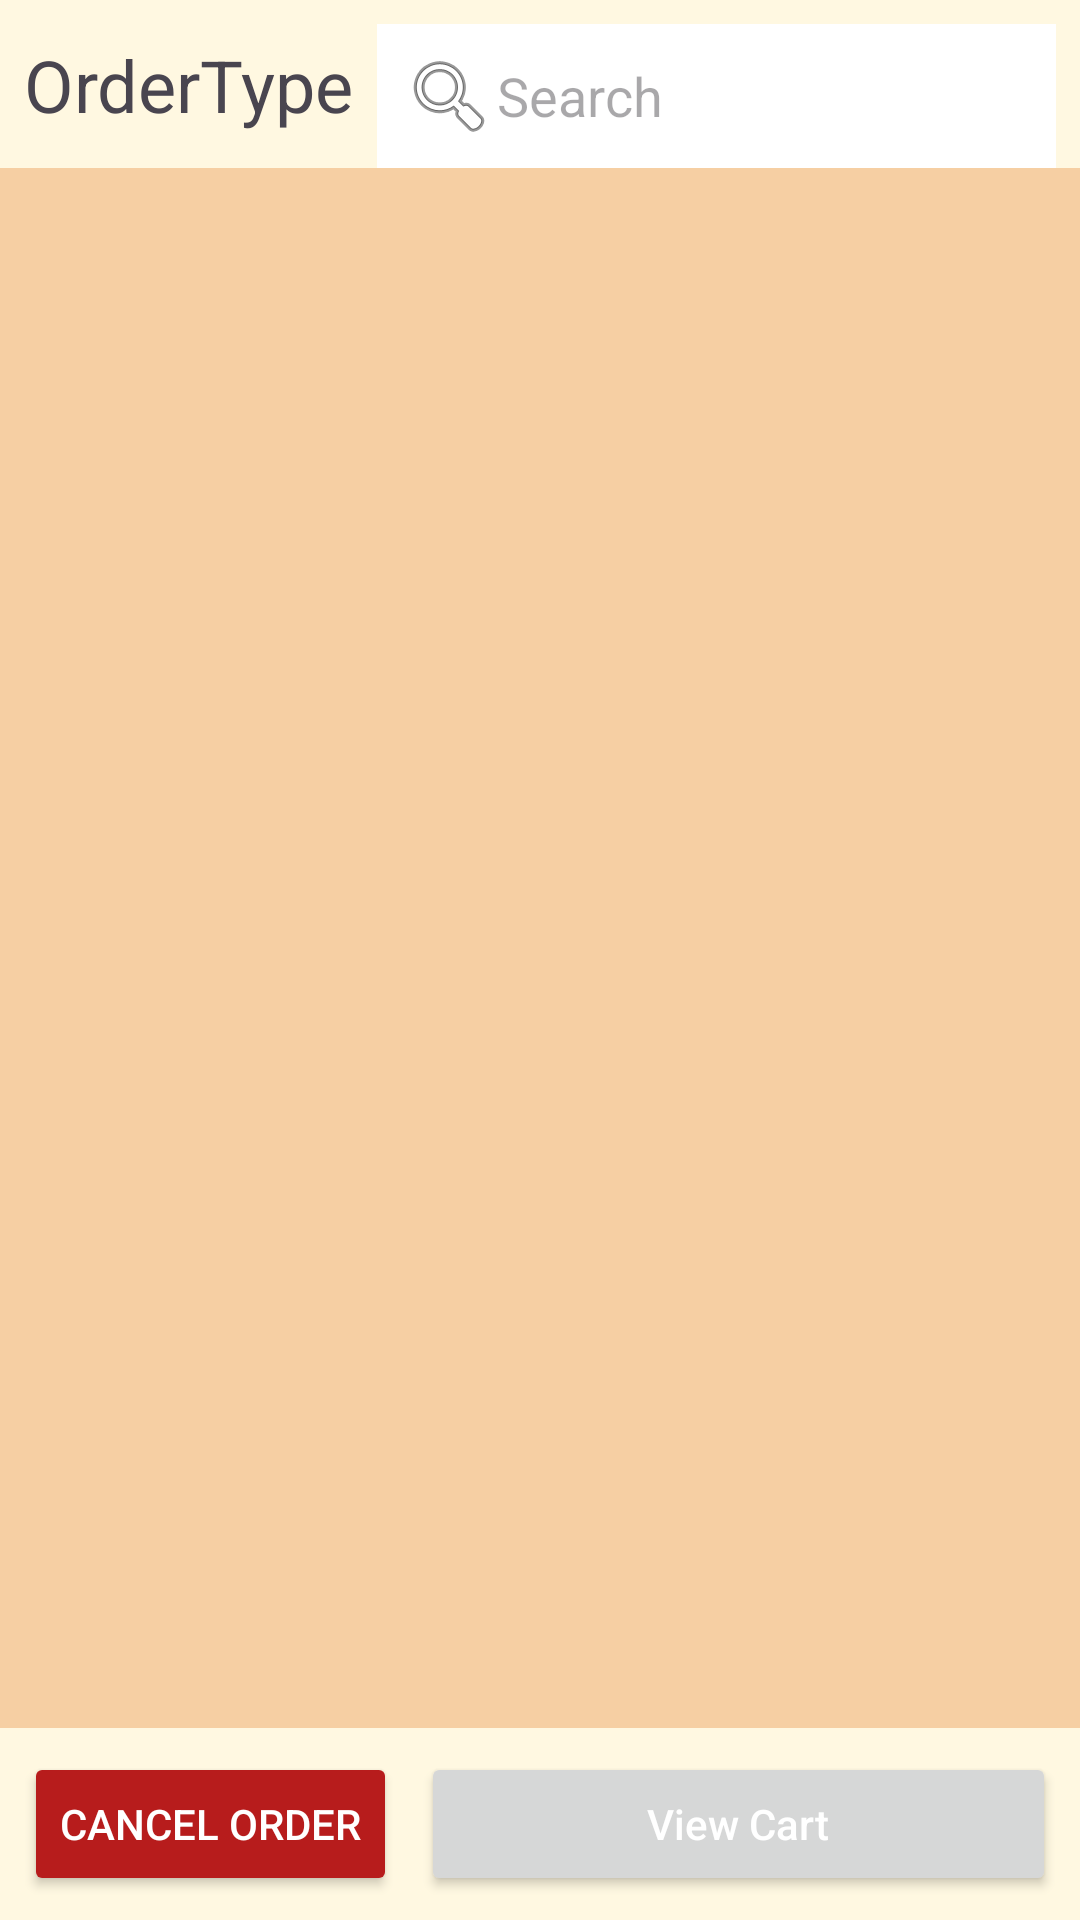

Android layout source for this screen:
<!-- AndroidManifest.xml: application theme Theme.SelfServeKiosk -->
<!-- res/layout/activity_order_menu.xml -->
<?xml version="1.0" encoding="utf-8"?>
<androidx.constraintlayout.widget.ConstraintLayout xmlns:android="http://schemas.android.com/apk/res/android"
    xmlns:app="http://schemas.android.com/apk/res-auto"
    xmlns:tools="http://schemas.android.com/tools"
    android:id="@+id/orderMenuLayout"
    android:layout_width="match_parent"
    android:layout_height="match_parent"
    android:background="#FFF8E1">

    <EditText
        android:id="@+id/searchBar"
        android:layout_width="0dp"
        android:layout_height="wrap_content"
        android:layout_marginStart="8dp"
        android:layout_marginTop="8dp"
        android:layout_marginEnd="8dp"
        android:layout_marginBottom="8dp"
        android:background="@android:color/white"
        android:drawableLeft="@android:drawable/ic_menu_search"
        android:hint="Search"
        android:inputType="text"
        android:padding="8dp"
        app:layout_constraintBottom_toTopOf="@+id/categoryList"
        app:layout_constraintEnd_toEndOf="parent"
        app:layout_constraintStart_toEndOf="@+id/OrderType"
        app:layout_constraintTop_toTopOf="parent" />

    <LinearLayout
        android:id="@+id/categoryList"
        android:layout_width="0dp"
        android:layout_height="wrap_content"
        android:layout_marginStart="8dp"
        android:layout_marginEnd="8dp"
        android:orientation="horizontal"
        app:layout_constraintEnd_toEndOf="parent"
        app:layout_constraintStart_toStartOf="parent"
        app:layout_constraintTop_toBottomOf="@+id/searchBar">

        <androidx.recyclerview.widget.RecyclerView
            android:id="@+id/categoryRecyclerView"
            android:layout_width="match_parent"
            android:layout_height="wrap_content"
            android:orientation="horizontal"
            android:overScrollMode="never"
            android:scrollbars="none" />


    </LinearLayout>

    <Button
        android:id="@+id/btnCancelOrder"
        android:layout_width="wrap_content"
        android:layout_height="wrap_content"
        android:layout_marginStart="8dp"
        android:layout_marginTop="8dp"
        android:layout_marginBottom="8dp"
        android:backgroundTint="#B71C1C"
        android:text="Cancel Order"
        android:textColor="@android:color/white"
        app:cornerRadius="10dp"
        app:layout_constraintBottom_toBottomOf="parent"
        app:layout_constraintStart_toStartOf="parent"
        app:layout_constraintTop_toBottomOf="@+id/menuGrid" />

    <GridView
        android:id="@+id/menuGrid"
        android:layout_width="0dp"
        android:layout_height="0dp"
        android:background="#5FE68A3A"
        android:columnWidth="200dp"
        android:horizontalSpacing="8dp"
        android:numColumns="2"
        android:padding="8dp"
        android:stretchMode="columnWidth"
        android:verticalSpacing="8dp"
        app:circularflow_defaultRadius="10dp"
        app:circularflow_radiusInDP="10dp"
        app:layout_constraintBottom_toTopOf="@+id/btnCancelOrder"
        app:layout_constraintEnd_toEndOf="parent"
        app:layout_constraintStart_toStartOf="parent"
        app:layout_constraintTop_toBottomOf="@+id/categoryList" />

    <TextView
        android:id="@+id/OrderType"
        android:layout_width="wrap_content"
        android:layout_height="wrap_content"
        android:layout_marginStart="8dp"
        android:layout_marginTop="8dp"
        android:layout_marginBottom="8dp"
        android:text="OrderType"
        android:textSize="24sp"
        app:layout_constraintBottom_toTopOf="@+id/categoryList"
        app:layout_constraintStart_toStartOf="parent"
        app:layout_constraintTop_toTopOf="parent" />

    <Button
        android:id="@+id/btnCart"
        android:layout_width="0dp"
        android:layout_height="wrap_content"
        android:layout_marginStart="8dp"
        android:layout_marginTop="8dp"
        android:layout_marginEnd="8dp"
        android:layout_marginBottom="8dp"
        android:hint="View Cart"
        android:textColorHighlight="#FFFFFF"
        android:textColorHint="#FFFFFF"
        app:cornerRadius="10dp"
        app:icon="@drawable/baseline_shopping_cart_24"
        app:layout_constraintBottom_toBottomOf="parent"
        app:layout_constraintEnd_toEndOf="parent"
        app:layout_constraintHorizontal_bias="0.0"
        app:layout_constraintStart_toEndOf="@+id/btnCancelOrder"
        app:layout_constraintTop_toBottomOf="@+id/menuGrid" />

</androidx.constraintlayout.widget.ConstraintLayout>
<!-- resources referenced by this layout -->
<resources>
  <style name="Theme.SelfServeKiosk" parent="Base.Theme.SelfServeKiosk" />
  <style name="Base.Theme.SelfServeKiosk" parent="Theme.Material3.DayNight.NoActionBar">
          
          
      </style>
</resources>
